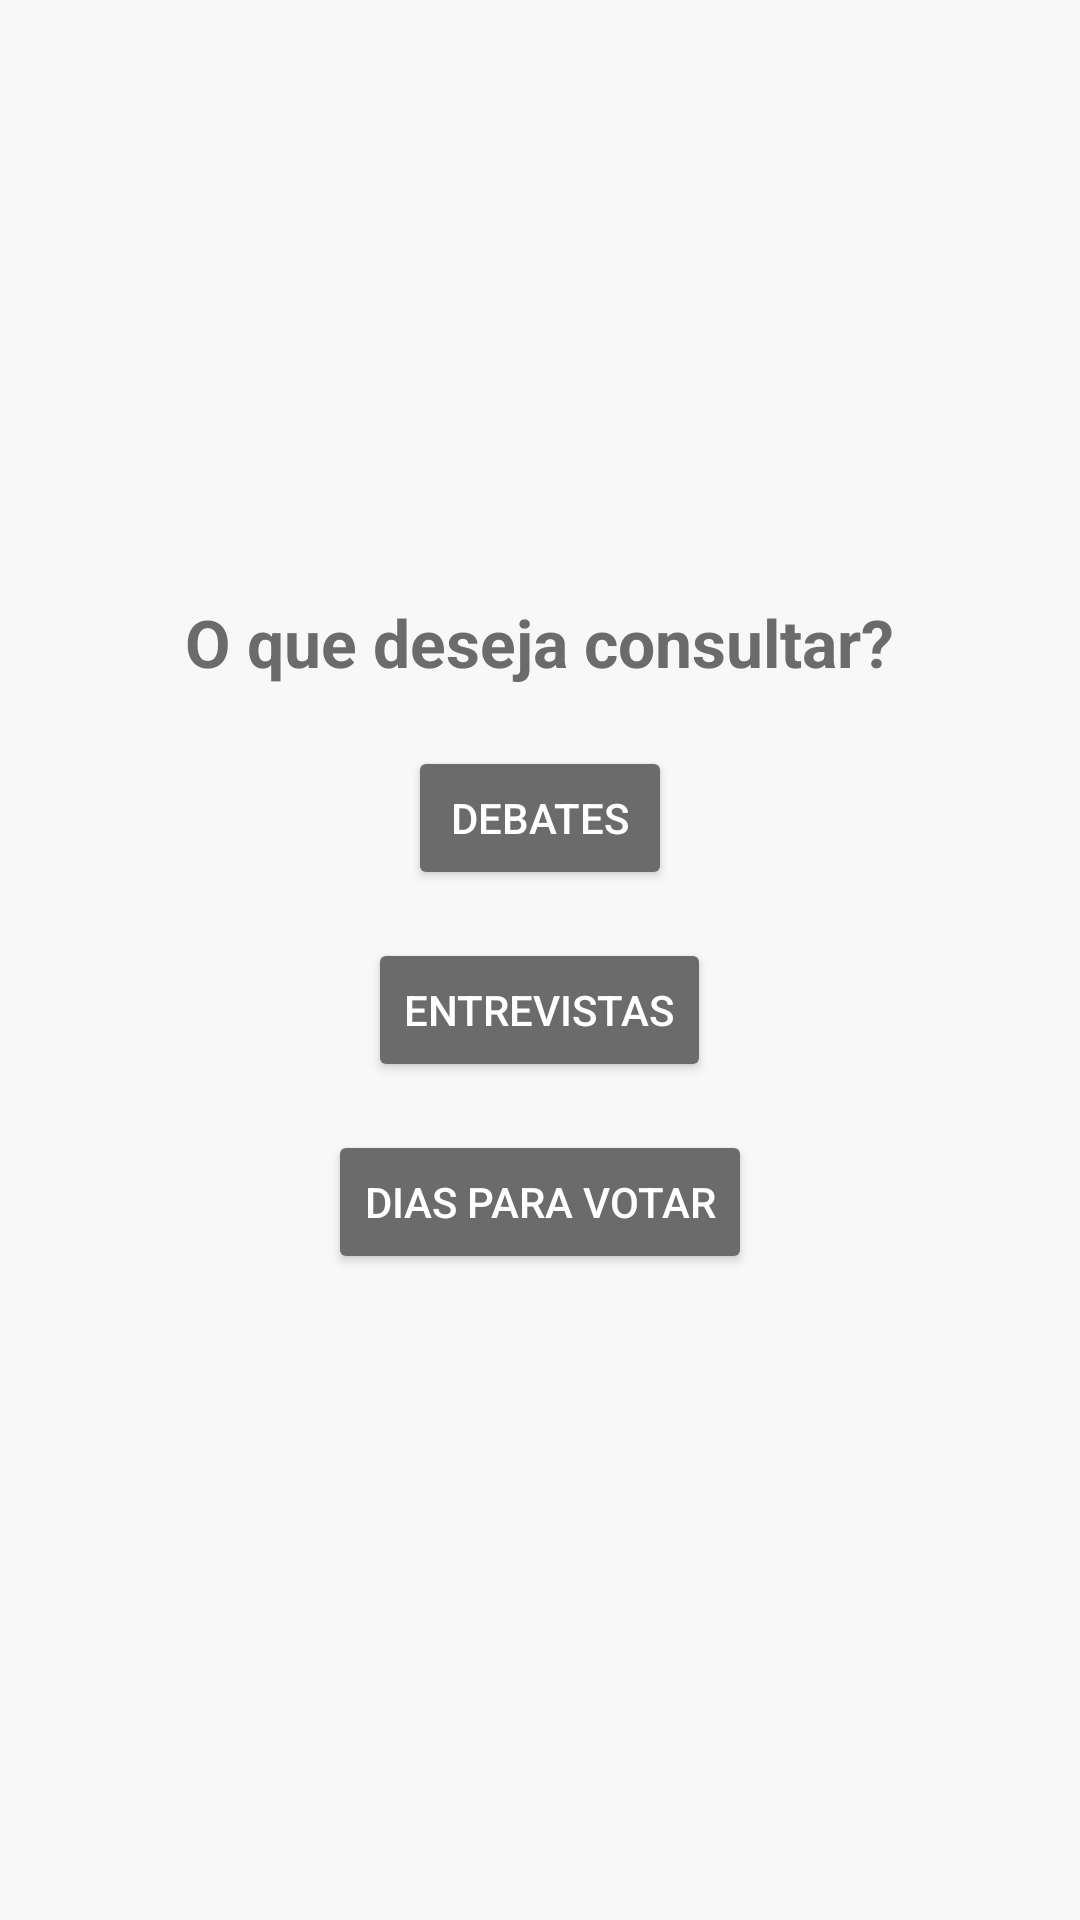

This screen was rendered from an Android layout file. Write that file and the resources it references.
<!-- AndroidManifest.xml: application theme Theme.VotoInformado -->
<!-- res/layout/fragment_choose_event_type.xml -->
<?xml version="1.0" encoding="utf-8"?>
<LinearLayout xmlns:android="http://schemas.android.com/apk/res/android"
    android:layout_width="match_parent"
    android:layout_height="match_parent"
    android:orientation="vertical"
    android:gravity="center"
    android:padding="32dp"
    android:background="@color/app_paper_white">

    <TextView
        android:layout_width="wrap_content"
        android:layout_height="wrap_content"
        android:text="O que deseja consultar?"
        android:textSize="22sp"
        android:textStyle="bold"
        android:textColor="@color/app_graphite"
        android:paddingBottom="20dp"/>

    <Button
        android:id="@+id/btnDebates"
        android:layout_width="wrap_content"
        android:layout_height="wrap_content"
        android:text="Debates"
        android:backgroundTint="@color/app_graphite"
        android:textColor="@color/white"
        android:padding="12dp"
        android:layout_marginBottom="16dp"/>

    <Button
        android:id="@+id/btnEntrevistas"
        android:layout_width="wrap_content"
        android:layout_height="wrap_content"
        android:text="Entrevistas"
        android:backgroundTint="@color/app_graphite"
        android:textColor="@color/white"
        android:padding="12dp"
        android:layout_marginBottom="16dp"/>

    <Button
        android:id="@+id/btnDiasVotar"
        android:layout_width="wrap_content"
        android:layout_height="wrap_content"
        android:text="Dias para Votar"
        android:backgroundTint="@color/app_graphite"
        android:textColor="@color/white"
        android:padding="12dp"
        android:layout_marginBottom="16dp"/>

</LinearLayout>
<!-- resources referenced by this layout -->
<resources>
  <color name="app_graphite">#6B6B6B</color>
  <color name="app_paper_white">#F8F8F8</color>
  <color name="white">#FFFFFF</color>
  <style name="Theme.VotoInformado" parent="Base.Theme.VotoInformado" />
  <style name="Base.Theme.VotoInformado" parent="Theme.Material3.DayNight.NoActionBar">
          
          
          <item name="colorPrimary">@color/app_green</item>
          <item name="colorOnPrimary">@color/white</item>
  
          
          <item name="colorSurface">@color/app_paper_white</item> 
          <item name="colorOnSurface">@color/app_graphite</item> 
          <item name="colorSurfaceContainer">@color/white</item> 
  
          
          <item name="colorOutline">#D3D3D3</item> 
          <item name="colorError">@color/app_red</item>
          <item name="colorOnError">@color/white</item>
  
          
          <item name="android:windowBackground">?attr/colorSurface</item>
  
      </style>
  <color name="app_green">#409151</color>
  <color name="app_red">#D42C2B</color>
</resources>
